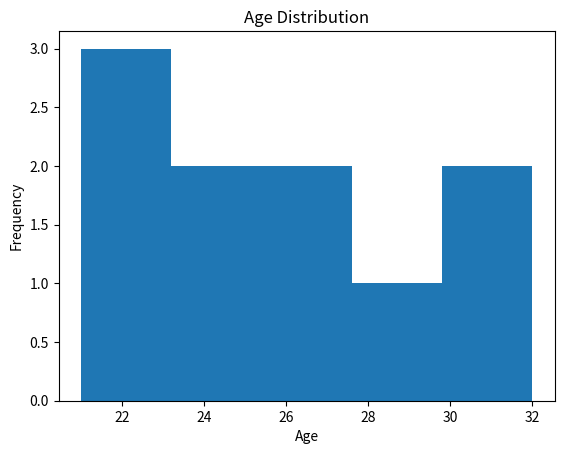

Write the Python code that produced this figure.
import pandas as pd 
import matplotlib.pyplot as plt
df = pd.DataFrame({    "Age": [21, 22, 23, 24, 25, 26, 27, 28, 30, 32] }) 
plt.hist(df["Age"], bins=5) 
plt.title("Age Distribution") 
plt.xlabel("Age") 
plt.ylabel("Frequency") 
plt.show()
